Run: headless pygame with SDL's dummy video driver; simulated clock (each Clock.tick advances the game by its frame time, no real sleeping); random seed 0; keys injected as events and as key.get_pressed() state; no mouse input.
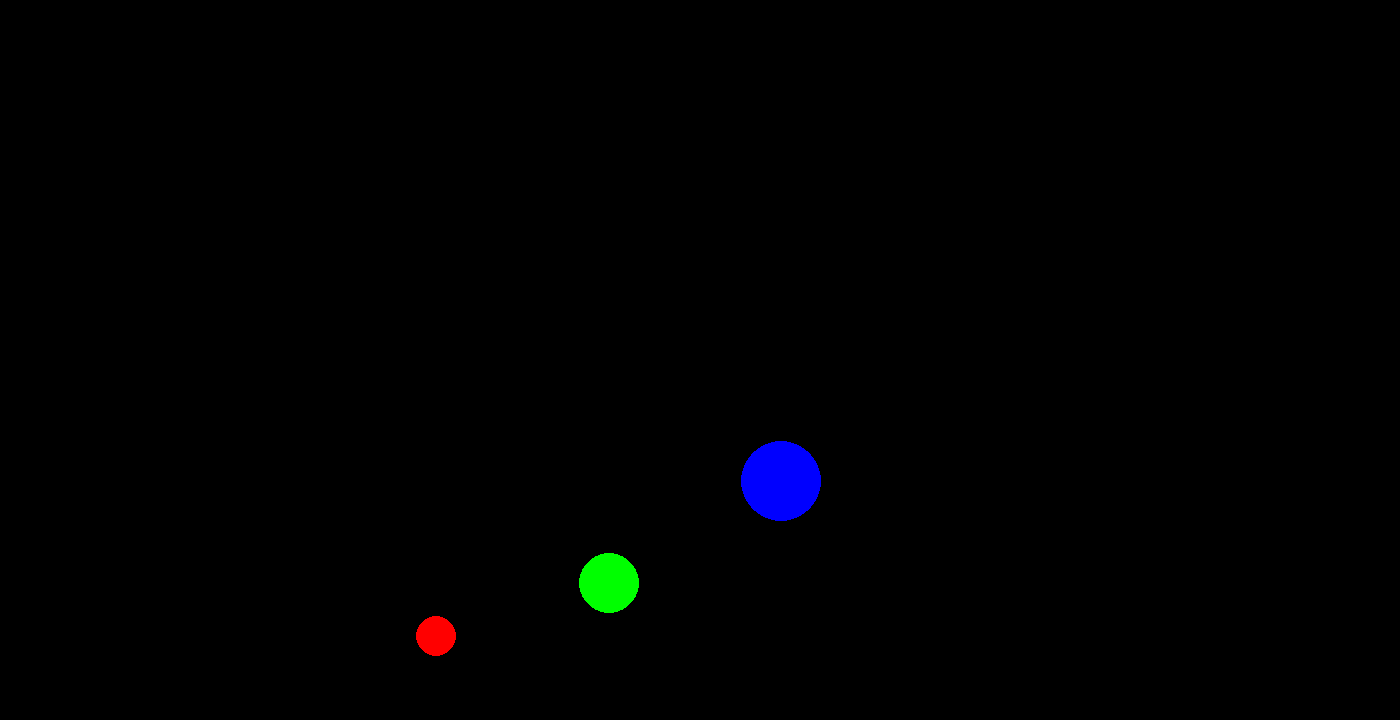
Frame 1 of 4 · flips 1–60 · no input
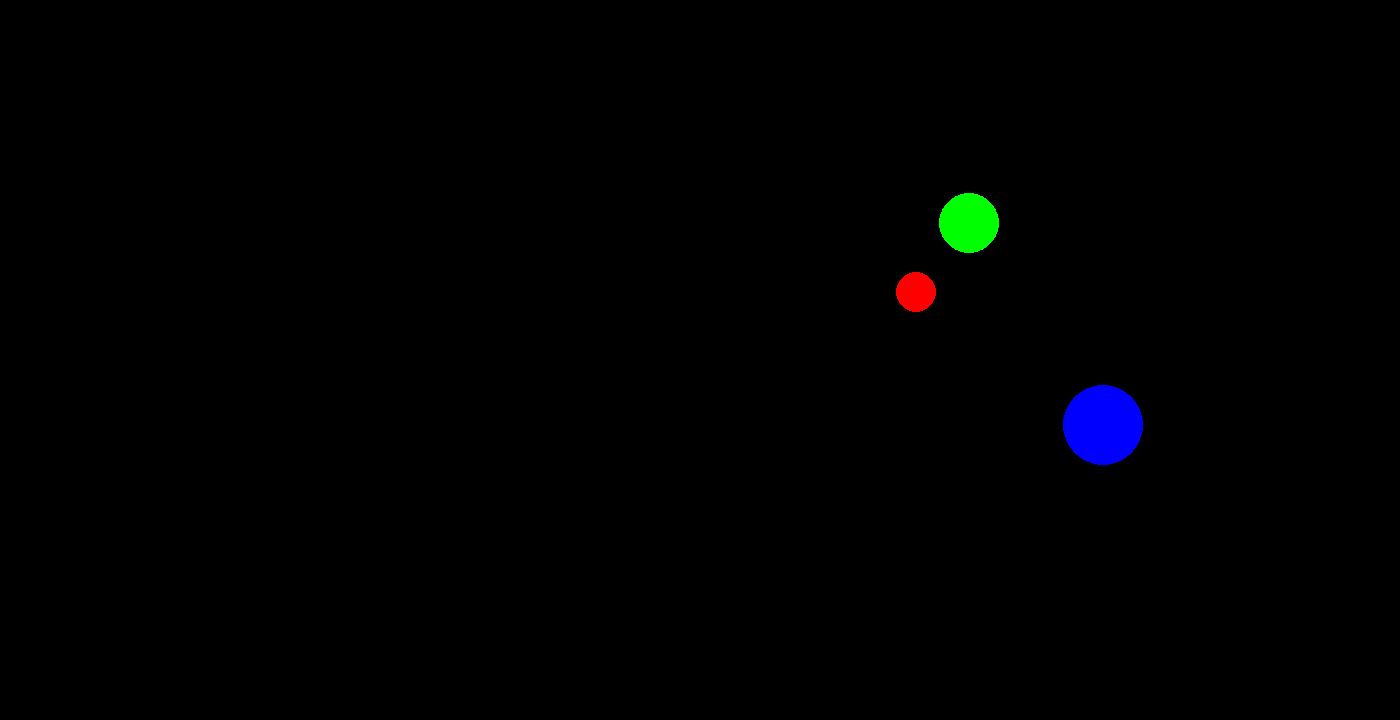
Frame 2 of 4 · flips 61–180 · tapped SPACE, RETURN · held RIGHT (→), D
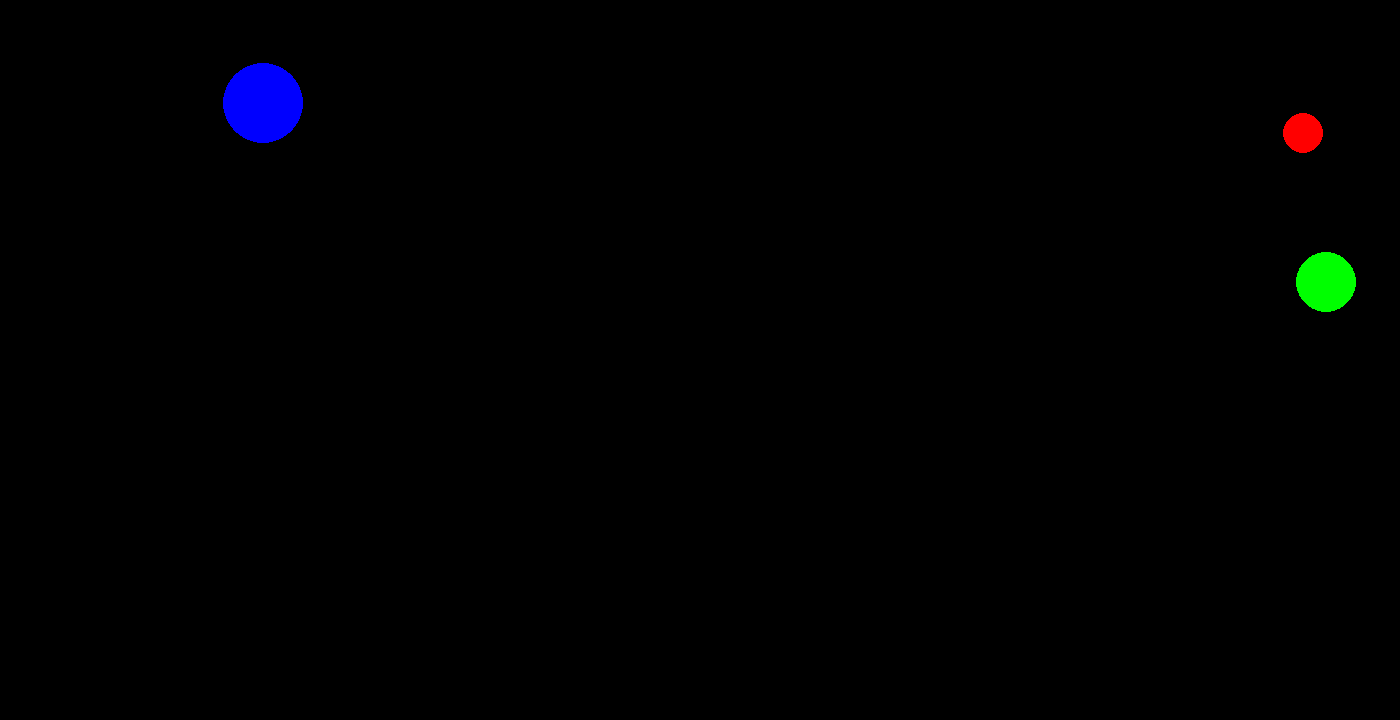
Frame 3 of 4 · flips 181–300 · held DOWN (↓), S
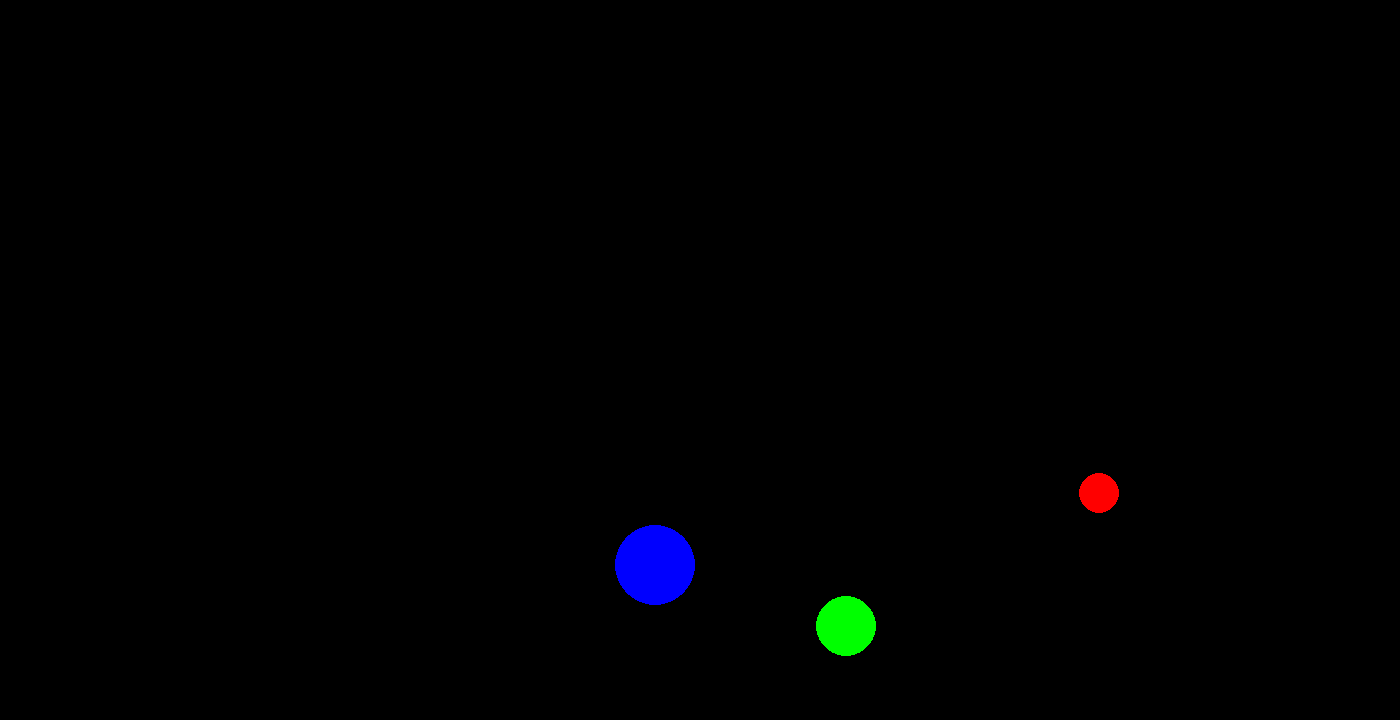
Frame 4 of 4 · flips 301–420 · held LEFT (←), A, UP (↑), W

The pygame program that drew these frames:

import os
import pygame
import random
import sys
clear = lambda: os.system('cls')


class Pelota:
    def __init__(self, radio, masa, velocidad, x, y, color):
        self.radio = radio
        self.masa = masa #todavia sin uso xd
        self.velocidad = velocidad  
        self.x = x
        self.y = y
        self.aceleracion = 2
        self.color = color

    def ShowPelota(self, pantalla):
        pygame.draw.circle(pantalla, self.color, (int(self.x), int(self.y)), self.radio)

    def actualizar(self, size):
        # vertical
        if self.y + self.radio > size[1] or self.y - self.radio < 0:
            self.velocidad[1] = -self.velocidad[1]  #se invierte la direccion

        #horizontal
        if self.x + self.radio > size[0] or self.x - self.radio < 0:
            self.velocidad[0] = -self.velocidad[0]  

        # Actualizar posición
        self.x += self.velocidad[0]
        self.y += self.velocidad[1]


def checkcollision(pelota1, pelota2):
    distx = pelota1.x - pelota2.x
    disty = pelota1.y - pelota2.y
    distancia = (distx ** 2 + disty ** 2) ** 0.5 # distancia por pitagoras

    if distancia <= pelota1.radio + pelota2.radio: 
        # se transfiere la energia de la otra pelota
        pelota1.velocidad[0], pelota2.velocidad[0] = pelota2.velocidad[0], pelota1.velocidad[0]
        pelota1.velocidad[1], pelota2.velocidad[1] = pelota2.velocidad[1], pelota1.velocidad[1]


# Main loop
def main():
    pygame.init()

    ancho, alto = 1400, 720
    pantalla = pygame.display.set_mode((ancho, alto))
    pygame.display.set_caption("Pelota con Rebote")


    pelota1 = Pelota(20, 1, [4, 4], 200,400,(255,0,0))
    pelota2 = Pelota(30, 1, [7,7], 300,500,(0,255,0))
    pelota3 = Pelota(40, 1, [3,3], 500,600,(0,0,255))



    pelotas = [pelota1,pelota2,pelota3]


    while True:
        for evento in pygame.event.get():
            if evento.type == pygame.QUIT:
                pygame.quit()
                sys.exit()
        pantalla.fill((0, 0, 0))  

        for i in pelotas:
            i.ShowPelota(pantalla)





        checkcollision(pelota1,pelota2)
        checkcollision(pelota1,pelota3)
        checkcollision(pelota2,pelota3)

        # for i in pelotas:
        #     for j in pelotas:
        #         if i == j:
        #             pass
        #         else:
        #             checkcollision(i,j)
        

        for i in pelotas:
            i.actualizar((ancho,alto))




        pygame.display.flip()  
        pygame.time.Clock().tick(60)


if __name__ == "__main__":
    main()
